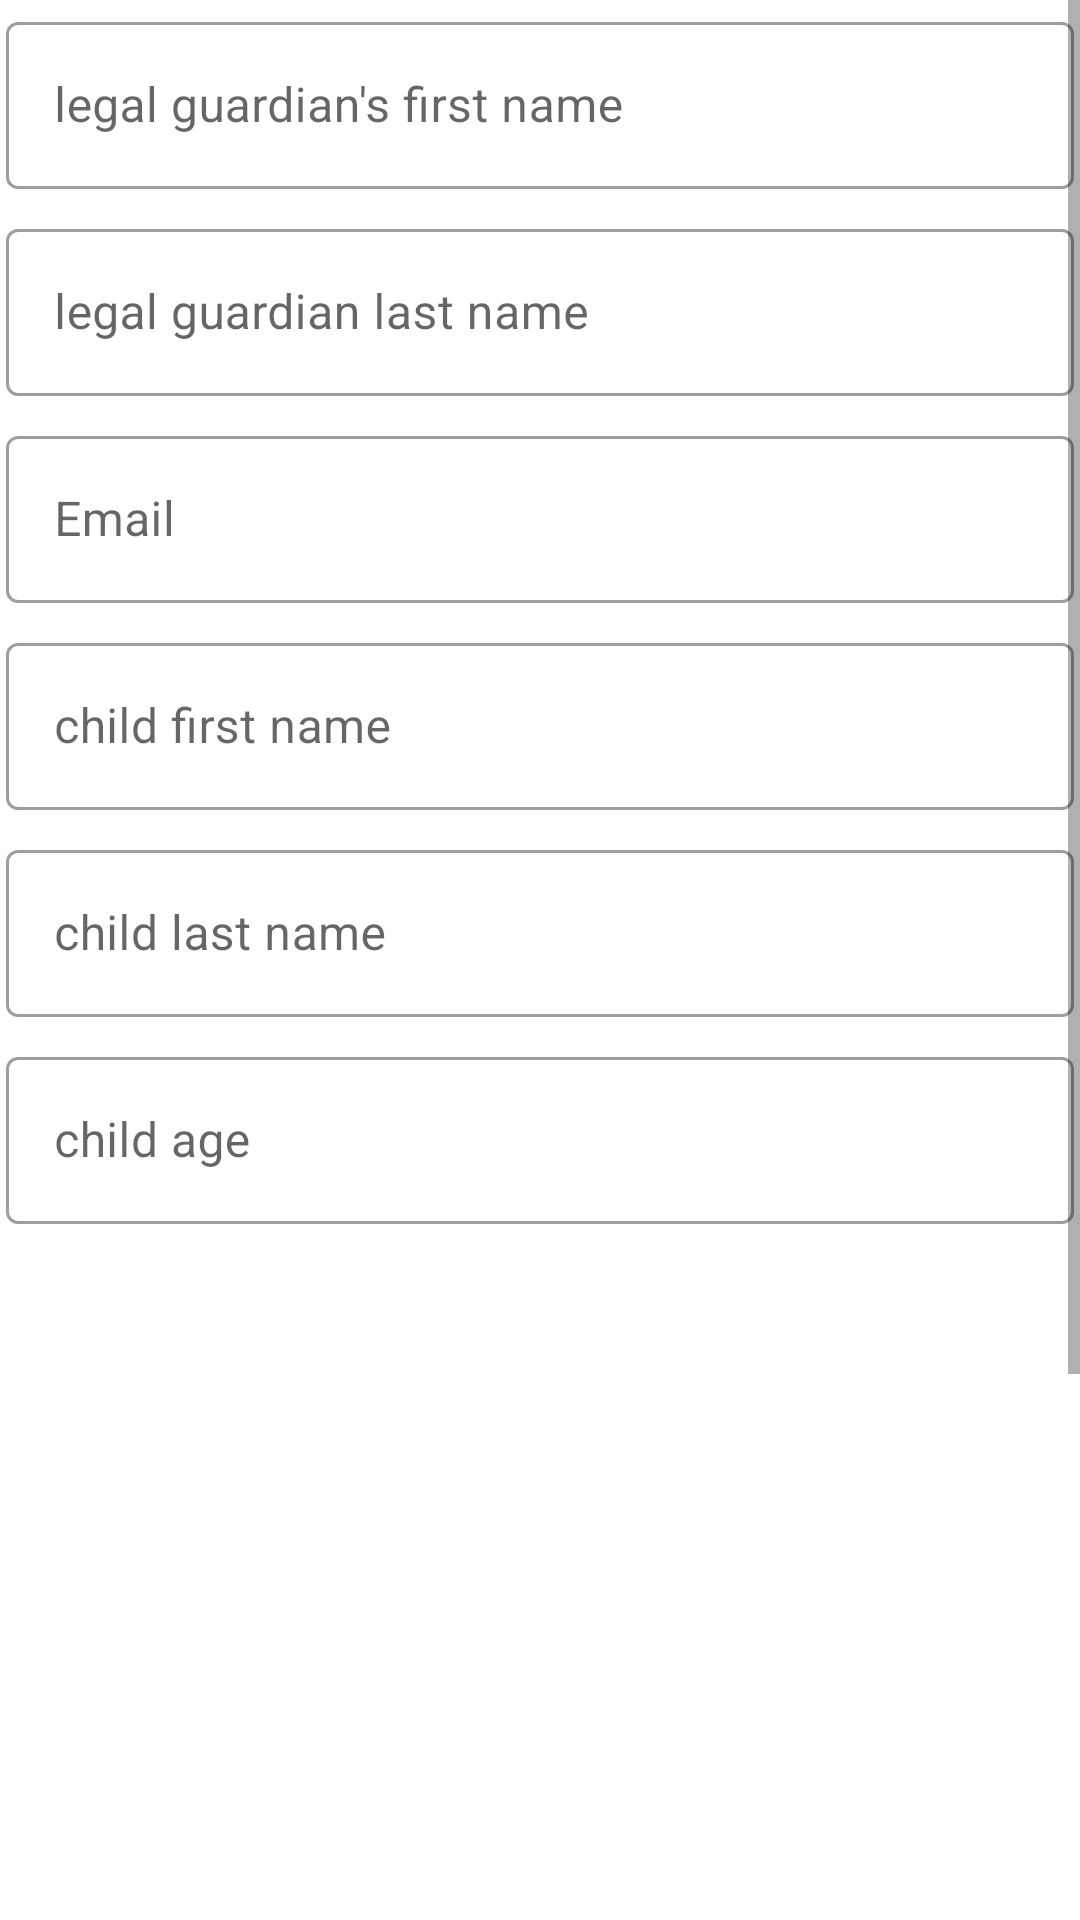

Android layout source for this screen:
<!-- AndroidManifest.xml: application theme Theme.Malwettbewerb -->
<!-- res/layout/fragment_add_image.xml -->
<?xml version="1.0" encoding="utf-8"?>
<ScrollView xmlns:android="http://schemas.android.com/apk/res/android"
    xmlns:app="http://schemas.android.com/apk/res-auto"
    android:id="@+id/scrollView"
    android:layout_width="match_parent"
    android:layout_height="wrap_content"
    android:layout_marginTop="12dp">

    <LinearLayout
        android:layout_width="match_parent"
        android:layout_height="wrap_content"
        android:orientation="vertical"
        android:padding="2dp">

        <com.google.android.material.textfield.TextInputLayout
            android:id="@+id/flegel"
            style="@style/Widget.MaterialComponents.TextInputLayout.OutlinedBox"
            android:layout_width="match_parent"
            android:layout_height="wrap_content"
            app:endIconMode="clear_text"
            app:startIconDrawable="@drawable/ic_person"
            app:startIconTint="#000">

            <com.google.android.material.textfield.TextInputEditText
                android:layout_width="match_parent"
                android:layout_height="wrap_content"
                android:layout_marginBottom="8dp"
                android:hint="@string/legal_guardian_s_first_name"
                android:inputType="textPersonName" />
        </com.google.android.material.textfield.TextInputLayout>

        <com.google.android.material.textfield.TextInputLayout
            android:id="@+id/llegel"
            style="@style/Widget.MaterialComponents.TextInputLayout.OutlinedBox"
            android:layout_width="match_parent"
            android:layout_height="wrap_content"
            app:endIconMode="clear_text"
            app:startIconDrawable="@drawable/ic_person"
            app:startIconTint="#000">

            <com.google.android.material.textfield.TextInputEditText
                android:layout_width="match_parent"
                android:layout_height="wrap_content"
                android:layout_marginBottom="8dp"
                android:hint="@string/legal_guardian_last_name"
                android:inputType="textPersonName" />
        </com.google.android.material.textfield.TextInputLayout>

        <com.google.android.material.textfield.TextInputLayout
            android:id="@+id/email"
            style="@style/Widget.MaterialComponents.TextInputLayout.OutlinedBox"

            android:layout_width="match_parent"
            android:layout_height="wrap_content"
            app:endIconMode="clear_text"
            app:startIconDrawable="@drawable/ic_person"
            app:startIconTint="#000">

            <com.google.android.material.textfield.TextInputEditText
                android:layout_width="match_parent"
                android:layout_height="wrap_content"
                android:layout_marginBottom="8dp"
                android:hint="@string/email"
                android:inputType="textEmailAddress" />
        </com.google.android.material.textfield.TextInputLayout>

        <com.google.android.material.textfield.TextInputLayout
            android:id="@+id/chfirst"
            style="@style/Widget.MaterialComponents.TextInputLayout.OutlinedBox"

            android:layout_width="match_parent"
            android:layout_height="wrap_content"
            app:endIconMode="clear_text"
            app:startIconDrawable="@drawable/ic_baseline_child_care_24"
            app:startIconTint="#000">

            <com.google.android.material.textfield.TextInputEditText
                android:layout_width="match_parent"
                android:layout_height="wrap_content"
                android:layout_marginBottom="8dp"
                android:hint="@string/child_first_name"
                android:inputType="textPersonName" />
        </com.google.android.material.textfield.TextInputLayout>

        <com.google.android.material.textfield.TextInputLayout
            android:id="@+id/chlast"
            style="@style/Widget.MaterialComponents.TextInputLayout.OutlinedBox"
            android:layout_width="match_parent"
            android:layout_height="wrap_content"
            app:endIconMode="clear_text"
            app:startIconDrawable="@drawable/ic_baseline_child_care_24"
            app:startIconTint="#000">

            <com.google.android.material.textfield.TextInputEditText
                android:layout_width="match_parent"
                android:layout_height="wrap_content"
                android:layout_marginBottom="8dp"
                android:hint="@string/child_last_name"
                android:inputType="textPersonName" />
        </com.google.android.material.textfield.TextInputLayout>

        <com.google.android.material.textfield.TextInputLayout
            android:id="@+id/chAge"
            style="@style/Widget.MaterialComponents.TextInputLayout.OutlinedBox"
            android:layout_width="match_parent"
            android:layout_height="wrap_content"
            app:endIconMode="clear_text"
            app:startIconDrawable="@drawable/ic_baseline_child_care_24"
            app:startIconTint="#000">

            <com.google.android.material.textfield.TextInputEditText
                android:layout_width="match_parent"
                android:layout_height="wrap_content"
                android:layout_marginBottom="8dp"
                android:hint="@string/child_age" />
        </com.google.android.material.textfield.TextInputLayout>

    <ImageView
        android:id="@+id/imageView"
        android:layout_width="300dp"
        android:layout_height="200dp"
        android:layout_margin="16dp"
        android:layout_gravity="center"
        android:contentDescription="@string/preview_added_image" />
    <LinearLayout
        android:layout_width="wrap_content"
        android:layout_height="wrap_content"
        android:orientation="horizontal">
    <Button
        android:id="@+id/buttonLoadPicture"
        android:layout_width="wrap_content"
        android:layout_height="wrap_content"
        android:layout_gravity="center"
        android:text="@string/load_from_camera"
        android:layout_marginEnd="8dp"
        android:layout_marginStart="4dp"
        android:backgroundTint="@color/btnYellow"
        style="?android:attr/buttonBarButtonStyle" />
        <Button
            android:id="@+id/buttonLoadGallary"
            android:layout_width="wrap_content"
            android:layout_height="wrap_content"
            android:layout_gravity="center"
            android:text="@string/load_from_gallary"
            android:layout_marginEnd="2dp"
            android:backgroundTint="@color/btnYellow"
            style="?android:attr/buttonBarButtonStyle" />
    </LinearLayout>


    <com.google.android.material.switchmaterial.SwitchMaterial
        android:layout_width="wrap_content"
        android:layout_height="wrap_content"
        android:id="@+id/privacy"
        android:orientation="horizontal"
        android:text="@string/privacy_policy_approval"
        android:layout_gravity="center"
        android:checked="true">
    </com.google.android.material.switchmaterial.SwitchMaterial>

    <com.google.android.material.switchmaterial.SwitchMaterial
        android:layout_width="wrap_content"
        android:layout_height="wrap_content"
        android:id="@+id/participation"
        android:orientation="horizontal"
        android:text="@string/participation_policy_approval"
        android:layout_gravity="center"
        android:checked="true">
    </com.google.android.material.switchmaterial.SwitchMaterial>

    <com.google.android.material.switchmaterial.SwitchMaterial
        android:layout_width="wrap_content"
        android:layout_height="wrap_content"
        android:id="@+id/mail"
        android:orientation="horizontal"
        android:text="@string/mail_notification_approval"
        android:layout_gravity="center"
        android:checked="true">
    </com.google.android.material.switchmaterial.SwitchMaterial>



    <LinearLayout
        android:layout_width="wrap_content"
        android:layout_height="wrap_content"
        android:orientation="horizontal"
        android:padding="2dp"
        android:layout_gravity="center">
        <Button
            android:id="@+id/Save"
            android:layout_width="match_parent"
            android:layout_height="match_parent"
            android:layout_marginEnd="8dp"
            android:text="@string/save"
            android:backgroundTint="@color/btnYellow"
            style="?android:attr/buttonBarButtonStyle" />
        <Button
            android:id="@+id/cancel"
            android:layout_width="match_parent"
            android:layout_height="match_parent"
            android:layout_marginStart="8dp"
            android:text="@string/cancel"
            android:backgroundTint="@color/btnYellow"
            style="?android:attr/buttonBarButtonStyle" />
    </LinearLayout>
</LinearLayout>
</ScrollView>
<!-- resources referenced by this layout -->
<resources>
  <color name="btnYellow">#D6E632</color>
  <string name="cancel">Cancel</string>
  <string name="child_age">child age</string>
  <string name="child_first_name">child first name</string>
  <string name="child_last_name">child last name</string>
  <string name="email">Email</string>
  <string name="legal_guardian_last_name">legal guardian last name</string>
  <string name="legal_guardian_s_first_name">legal guardian\'s first name</string>
  <string name="load_from_camera">load from camera</string>
  <string name="load_from_gallary">load from gallary</string>
  <string name="mail_notification_approval">Mail notification approval</string>
  <string name="participation_policy_approval">Participation policy approval</string>
  <string name="preview_added_image">preview added Image</string>
  <string name="privacy_policy_approval">Privacy policy approval</string>
  <string name="save">save</string>
  <style name="Theme.Malwettbewerb" parent="Theme.MaterialComponents.DayNight.DarkActionBar">
          
          <item name="colorPrimary">@color/purple_500</item>
          <item name="colorPrimaryVariant">@color/purple_700</item>
          <item name="colorOnPrimary">@color/white</item>
          
          <item name="colorSecondary">@color/teal_200</item>
          <item name="colorSecondaryVariant">@color/teal_700</item>
          <item name="colorOnSecondary">@color/black</item>
          
          <item name="android:statusBarColor" tools:targetApi="l">?attr/colorPrimaryVariant</item>
          
      </style>
  <color name="purple_500">#8F9746</color>
  <color name="purple_700">#CDDC39</color>
  <color name="white">#FFFFFFFF</color>
  <color name="teal_200">#CDDC39</color>
  <color name="teal_700">#7A812C</color>
  <color name="black">#FF000000</color>
</resources>
